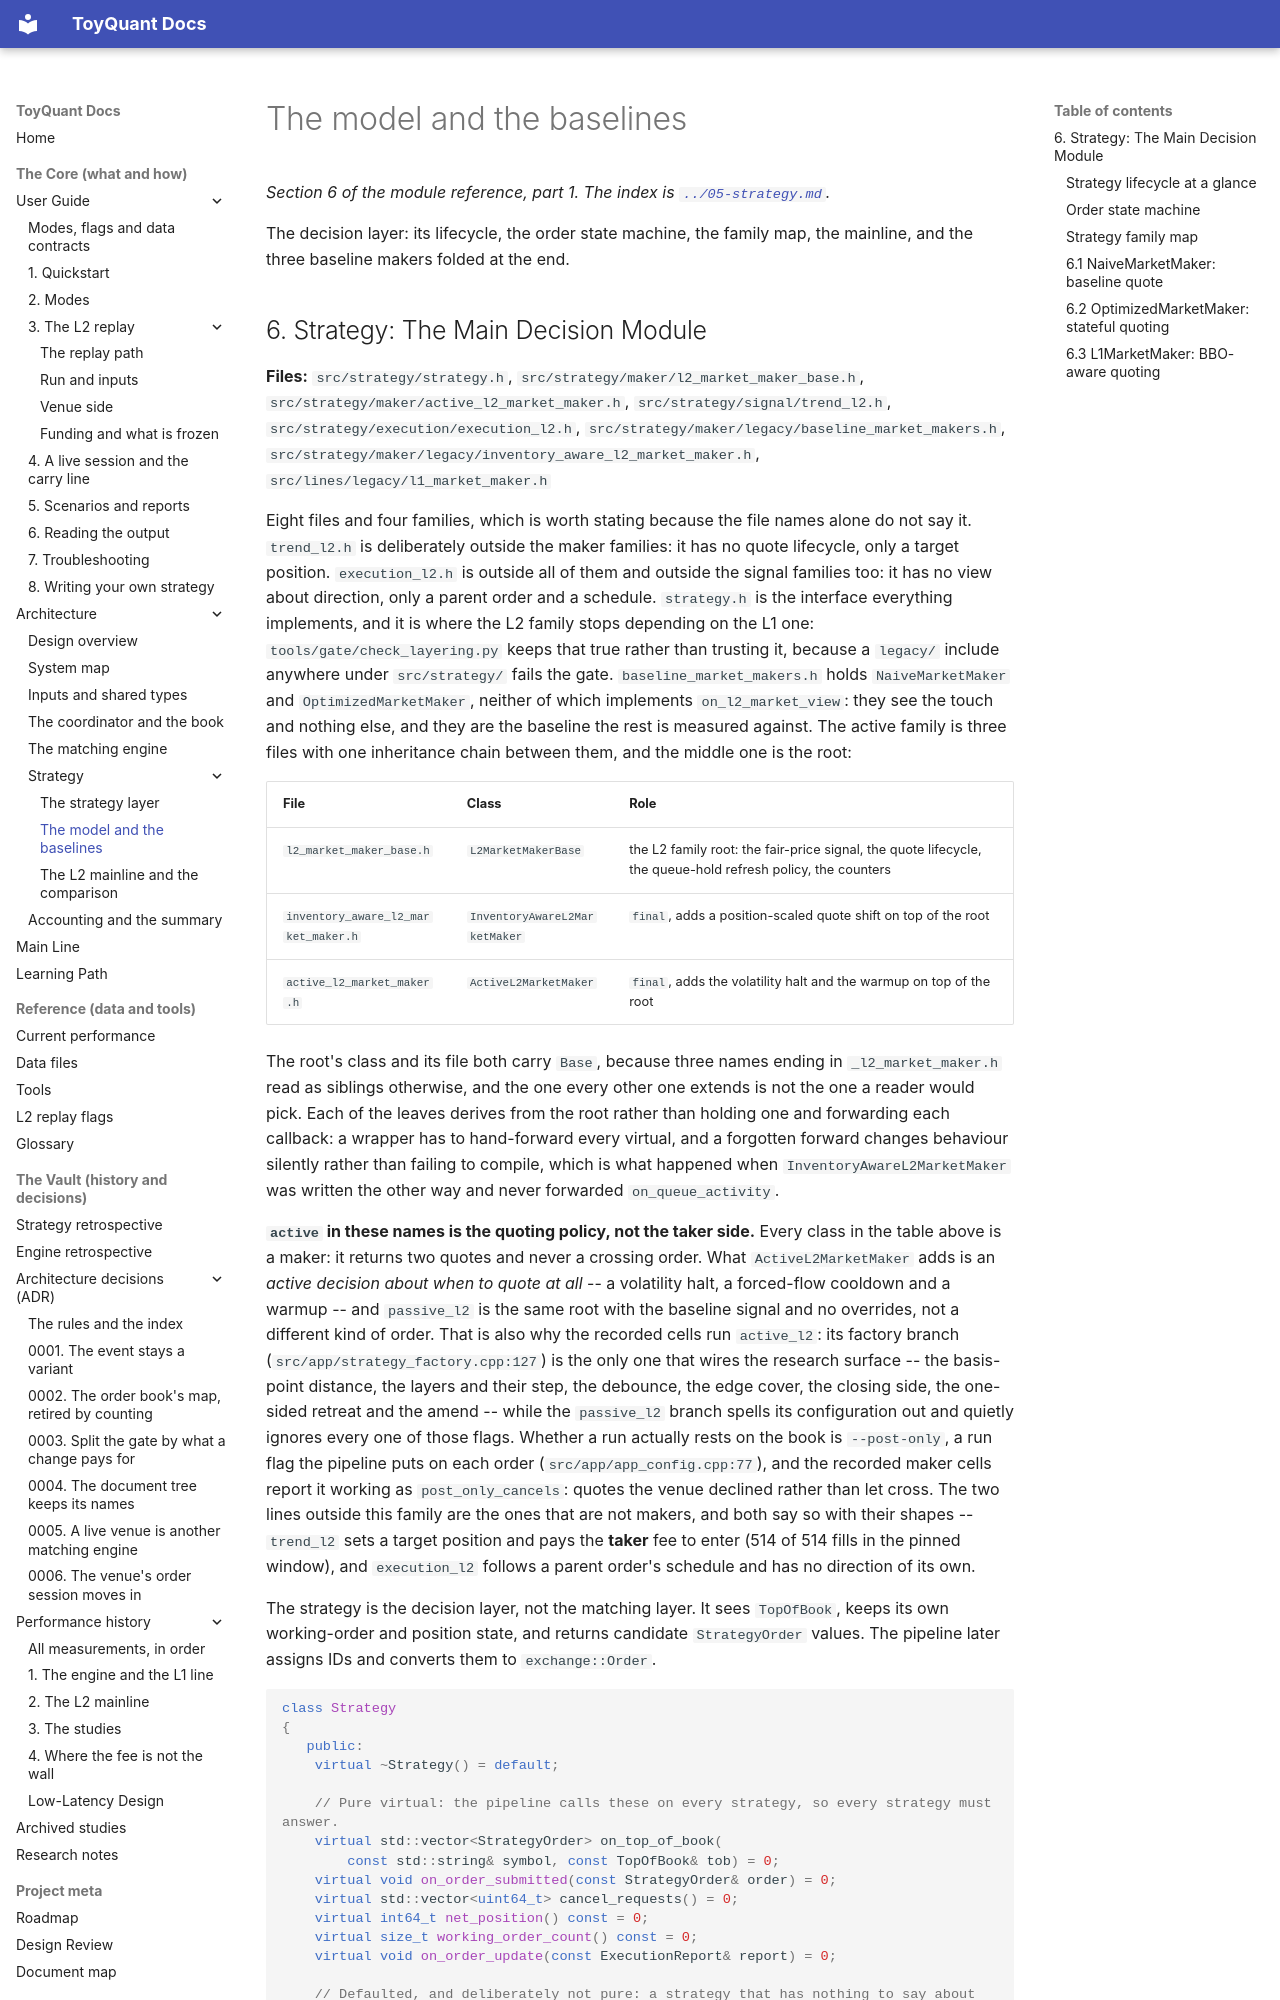

repository: 12mango/ToyQuant · page: architecture/05-strategy/01-the-model-and-the-baselines/index.html · generator: mkdocs

*Section 6 of the module reference, part 1. The index is [`../05-strategy.md`](../05-strategy.md).*

The decision layer: its lifecycle, the order state machine, the family map, the mainline, and the three baseline makers
folded at the end.
